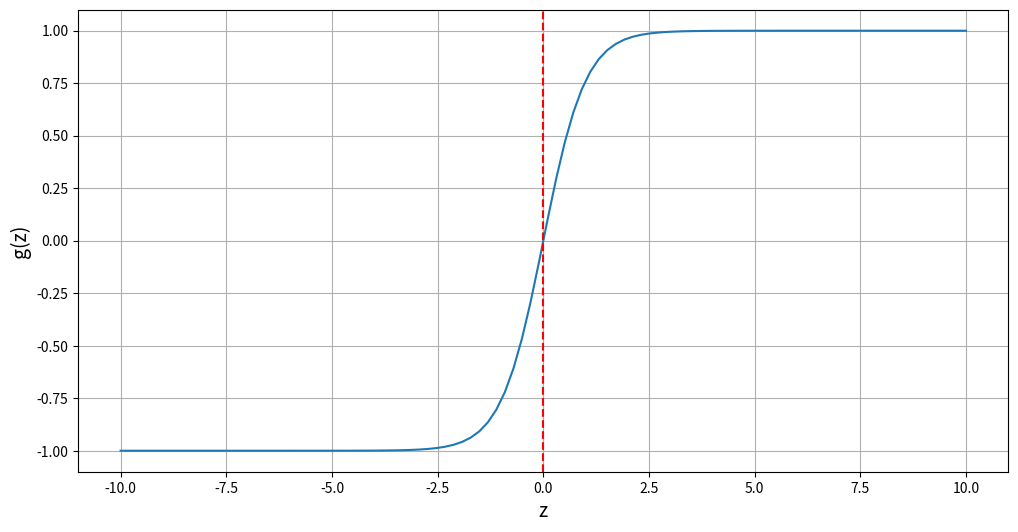

Here is the Python script that generated this plot:
import numpy as np
import matplotlib.pyplot as plt


def tanh(x):
  return (np.exp(x) - np.exp(-x))/(np.exp(x) + np.exp(-x))

def _tanh(x):
  return 1 - htan(x) * htan(x)

x = np.linspace(-10,10,100)
y = tanh(x)

plt.figure(figsize=(12,6))
plt.plot(x, y)
plt.axvline(x=0 , c='r', ls='--' )
plt.xlabel('z', fontsize=14)
plt.ylabel('g(z)', fontsize=14)
plt.grid(True)
